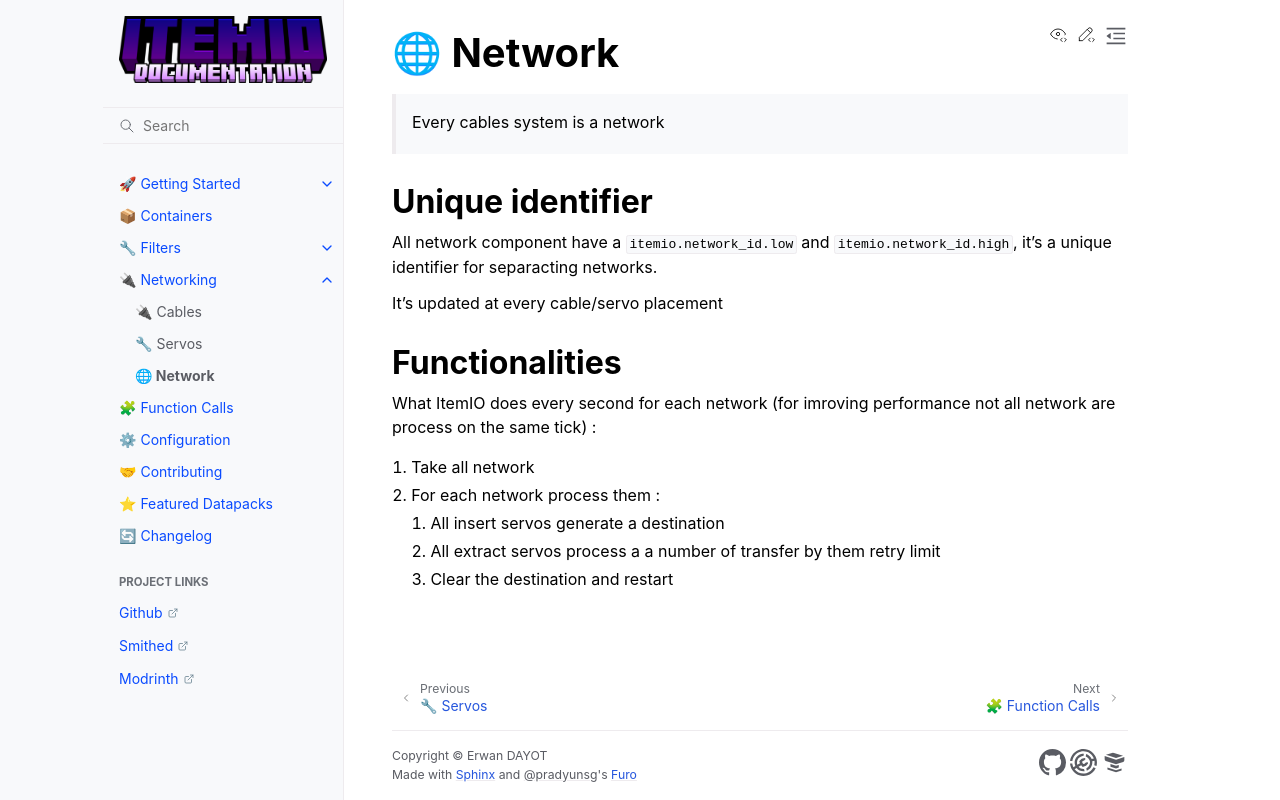

repository: edayot/ItemIO · page: networking/network.html · generator: sphinx

# 🌐 Network

> Every cables system is a network 



## Unique identifier
All network component have a `itemio.network_id.low` and `itemio.network_id.high`, it's a unique identifier for separacting networks.

It's updated at every cable/servo placement


## Functionalities

What ItemIO does every second for each network (for imroving performance not all network are process on the same tick) :

1. Take all network
2. For each network process them :
    1. All insert servos generate a destination 
    2. All extract servos process a a number of transfer by them retry limit
    3. Clear the destination and restart
